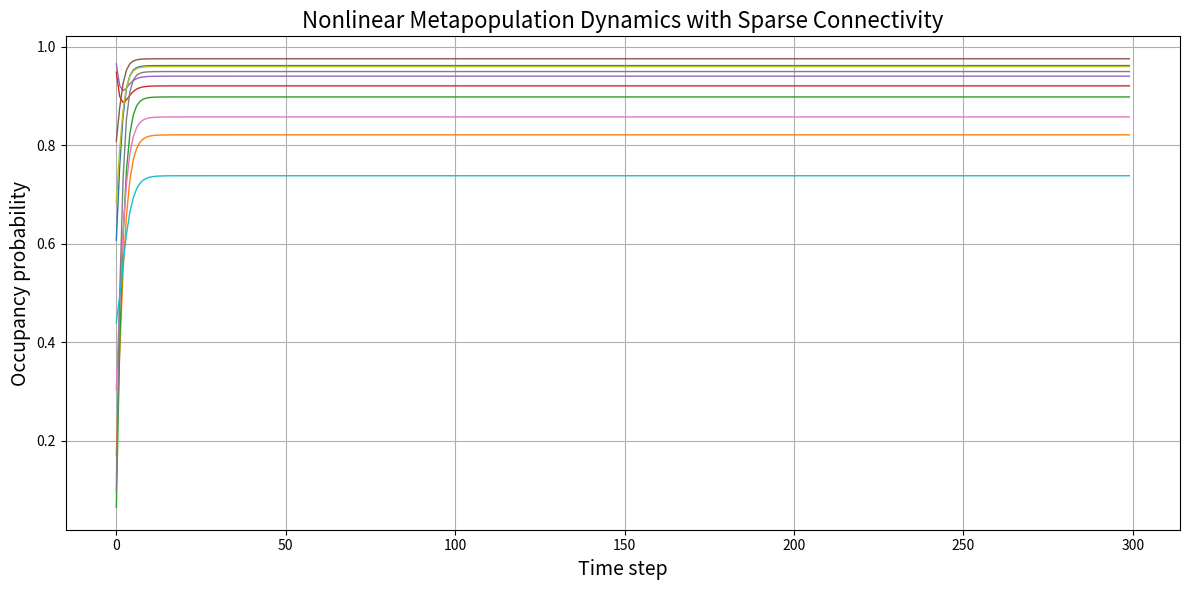

Write the Python code that produced this figure.
import numpy as np
import matplotlib.pyplot as plt
import networkx as nx

# === PARAMETERS === #
num_patches = 10           # Number of habitat patches
square_size = 2            # Spatial domain size (2x2 square)
c = 1.0                    # Colonization rate
e_0 = 0.01                # Baseline extinction rate
z = 1                      # Extinction exponent
alpha = 0.01               # Dispersal limitation coefficient
T = 300                    # Number of time steps
p = 1.0                    # Erdős-Rényi edge probability (fully connected if 1)
seed = 42                  # Random seed for reproducibility

# === INITIALIZATION === #
np.random.seed(seed)

# Generate spatial patch locations and standardized areas
patch_locations = np.random.rand(num_patches, 2) * square_size
A = np.random.uniform(1, 4, num_patches)
A_std = A / np.sum(A)

# Compute Euclidean distances
distances = np.linalg.norm(patch_locations[:, None, :] - patch_locations[None, :, :], axis=2)
np.fill_diagonal(distances, np.inf)  # Prevent self-colonization

# Generate Erdős-Rényi graph and adjacency mask
G = nx.erdos_renyi_graph(num_patches, p, seed=seed)
adj_matrix = nx.to_numpy_array(G)
np.fill_diagonal(adj_matrix, 0)

# === LANDSCAPE MATRIX (for capacity) with sparsity === #
A_i = A_std[:, None]
A_j = A_std[None, :]
landscape_matrix = A_i * A_j * np.exp(-alpha * distances)
np.fill_diagonal(landscape_matrix, 0)
landscape_matrix *= adj_matrix  # Apply sparsity

# Metapopulation capacity
lambda_M = np.max(np.linalg.eigvals(landscape_matrix).real)
print(f"Metapopulation capacity (λ_M): {lambda_M:.4f}")

# === EXTINCTION RATES === #
e = e_0 * A_std ** (-z)

# === CONNECTIVITY MATRIX (used in nonlinear dynamics) === #
# S_ji = A_j * exp(-alpha * d_ji)
S = A_std[None, :] * np.exp(-alpha * distances)
np.fill_diagonal(S, 0)
S *= adj_matrix  # Apply same sparsity constraint

# === SIMULATION (Nonlinear colonization model) === #
P = np.zeros((num_patches, T))
P[:, 0] = np.random.rand(num_patches)

for k in range(T - 1):
    q = np.ones(num_patches)
    for i in range(num_patches):
        for j in range(num_patches):
            q[i] *= (1 - c * S[j, i] * P[j, k])
    P[:, k + 1] = 1 - (1 - (1 - e) * P[:, k]) * q
    P[:, k + 1] = np.clip(P[:, k + 1], 0, 1)

# === CONNECTIVITY MATRIX LEADING EIGENVALUE === #
lambda_max = np.max(np.linalg.eigvals(c * S - np.diag(e)).real)
print(f"Max eigenvalue of the connectivity matrix S: {lambda_max:.4f}")

# === PLOT === #
plt.figure(figsize=(12, 6))
for i in range(num_patches):
    plt.plot(P[i, :], lw=1)

plt.xlabel('Time step', fontsize=14)
plt.ylabel('Occupancy probability', fontsize=14)
plt.title('Nonlinear Metapopulation Dynamics with Sparse Connectivity', fontsize=16)
plt.grid(True)
plt.tight_layout()
plt.show()
